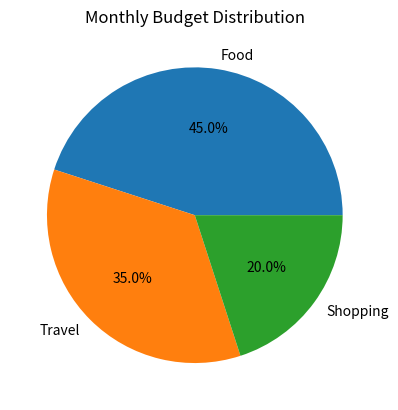

Recreate this plot in Python.
import matplotlib.pyplot as plt

class Category:
    def __init__(self, name, limit):
        self.name = name
        self.limit = limit
        self.spent = 0

    def add_expense(self, amount):
        if amount <= 0:
            return "Invalid amount"
        self.spent += amount

    def status(self):
        if self.spent > self.limit:
            return f"{self.name}: Budget exceeded!"
        return f"{self.name}: Within budget"


class BudgetPlanner:
    def __init__(self):
        self.categories = []

    def add_category(self, category):
        self.categories.append(category)

    def show_status(self):
        print("\n--- Budget Status ---")
        for c in self.categories:
            print(c.status())

    def show_chart(self):
        names = [c.name for c in self.categories]
        spent = [c.spent for c in self.categories]

        plt.pie(spent, labels=names, autopct="%1.1f%%")
        plt.title("Monthly Budget Distribution")
        plt.show()


def main():
    planner = BudgetPlanner()

    food = Category("Food", 5000)
    travel = Category("Travel", 3000)
    shopping = Category("Shopping", 4000)

    food.add_expense(4500)
    travel.add_expense(3500)
    shopping.add_expense(2000)

    planner.add_category(food)
    planner.add_category(travel)
    planner.add_category(shopping)

    planner.show_status()
    planner.show_chart()


main()
